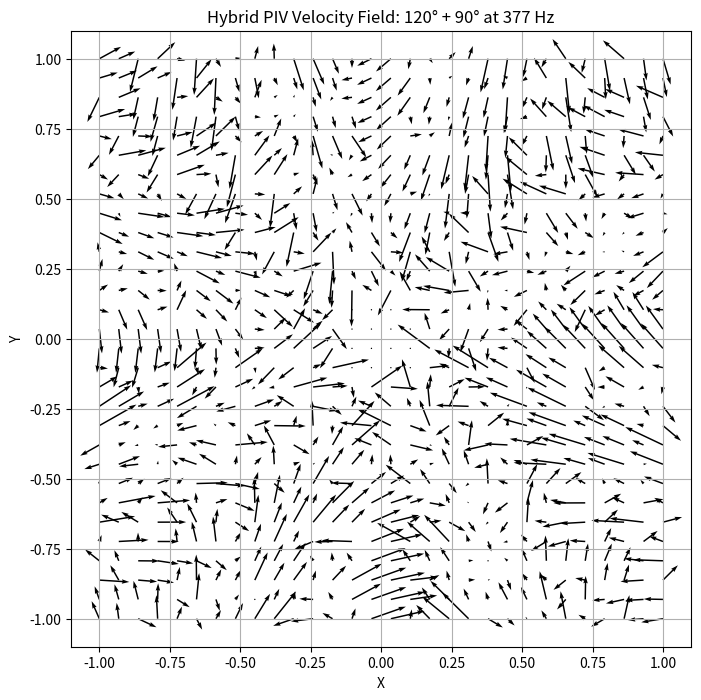

Write the Python code that produced this figure.
import numpy as np
import matplotlib.pyplot as plt

# Grid
x = np.linspace(-1, 1, 30)
y = np.linspace(-1, 1, 30)
X, Y = np.meshgrid(x, y)

# Polar
theta = np.arctan2(Y, X)
r = np.sqrt(X**2 + Y**2)

# Hybrid velocity: 120° toroidal + 90° tetrahedral @ 377 Hz
freq_factor = np.sin(2 * np.pi * 377 * r)
u_tri = np.sin(3 * theta) * freq_factor
v_tri = np.cos(3 * theta) * freq_factor
u_tet = -0.4 * (X**2 - Y**2) / (r**2 + 1e-6) * freq_factor
v_tet = -0.4 * X * Y / (r**2 + 1e-6) * freq_factor

# Combine
u = u_tri + u_tet - 0.4 * X / (r + 1e-6)
v = v_tri + v_tet - 0.4 * Y / (r + 1e-6)

# Mask hub
mask = r < 0.15
u[mask] = 0
v[mask] = 0

# Quiver plot
plt.figure(figsize=(8, 8))
plt.quiver(X, Y, u, v, scale=25)
plt.title('Hybrid PIV Velocity Field: 120° + 90° at 377 Hz')
plt.xlabel('X')
plt.ylabel('Y')
plt.grid()
plt.show()